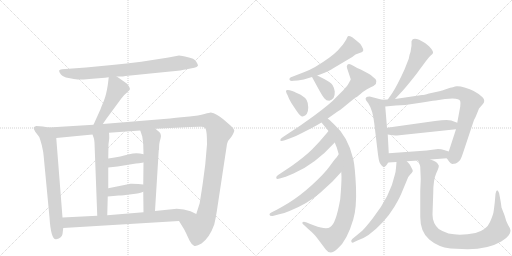
t = 0.00 s
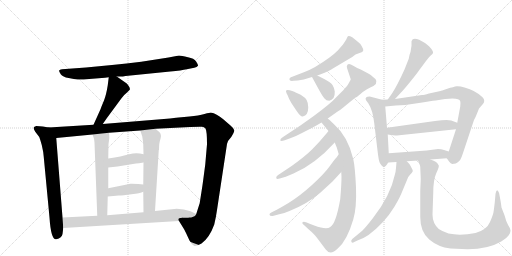
t = 3.57 s
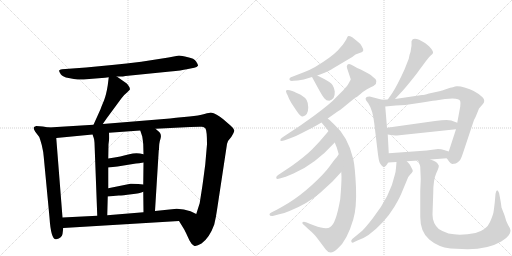
t = 7.14 s
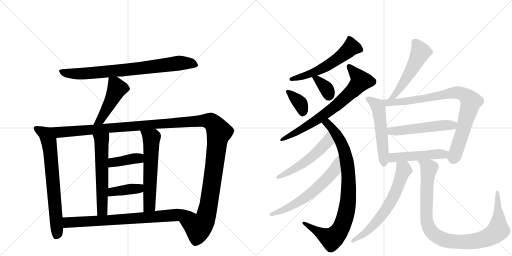
t = 10.70 s
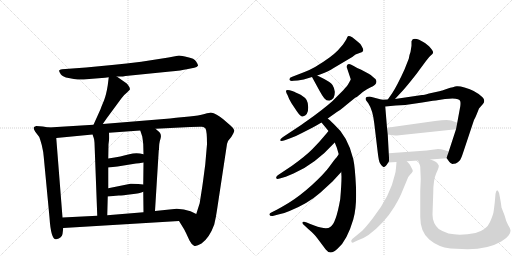
t = 14.27 s
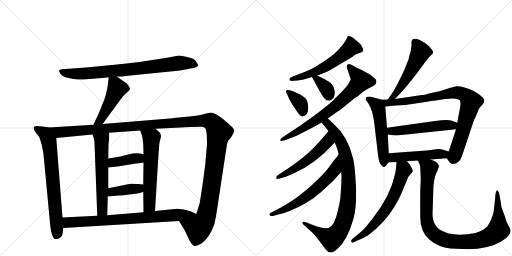
t = 17.84 s

The animated SVG that drew these frames (rendered in a browser with its animation timeline set to each time). Animation: 23 CSS @keyframes rules; one cycle of 17.84 s.

<svg version="1.1" viewBox="0 0 2048 1024" xmlns="http://www.w3.org/2000/svg">
  <g stroke="lightgray" stroke-dasharray="1,1" stroke-width="1" transform="scale(4, 4)">
    <line x1="0" y1="0" x2="256" y2="256"></line>
    <line x1="256" y1="0" x2="0" y2="256"></line>
    <line x1="128" y1="0" x2="128" y2="256"></line>
    <line x1="0" y1="128" x2="256" y2="128"></line>
    <line x1="256" y1="0" x2="512" y2="256"></line>
    <line x1="512" y1="0" x2="256" y2="256"></line>
    <line x1="384" y1="0" x2="384" y2="256"></line>
    <line x1="256" y1="128" x2="512" y2="128"></line>
  </g>
<g transform="scale(1, -1) translate(0, -850)">
   <style type="text/css">
    @keyframes keyframes0 {
      from {
       stroke: black;
       stroke-dashoffset: 800;
       stroke-width: 128;
       }
       72% {
       animation-timing-function: step-end;
       stroke: black;
       stroke-dashoffset: 0;
       stroke-width: 128;
       }
       to {
       stroke: black;
       stroke-width: 1024;
       }
       }
       #make-me-a-hanzi-animation-0 {
         animation: keyframes0 0.901042s both;
         animation-delay: 0.000000s;
         animation-timing-function: linear;
       }
    @keyframes keyframes1 {
      from {
       stroke: black;
       stroke-dashoffset: 471;
       stroke-width: 128;
       }
       61% {
       animation-timing-function: step-end;
       stroke: black;
       stroke-dashoffset: 0;
       stroke-width: 128;
       }
       to {
       stroke: black;
       stroke-width: 1024;
       }
       }
       #make-me-a-hanzi-animation-1 {
         animation: keyframes1 0.633301s both;
         animation-delay: 0.901042s;
         animation-timing-function: linear;
       }
    @keyframes keyframes2 {
      from {
       stroke: black;
       stroke-dashoffset: 715;
       stroke-width: 128;
       }
       70% {
       animation-timing-function: step-end;
       stroke: black;
       stroke-dashoffset: 0;
       stroke-width: 128;
       }
       to {
       stroke: black;
       stroke-width: 1024;
       }
       }
       #make-me-a-hanzi-animation-2 {
         animation: keyframes2 0.831868s both;
         animation-delay: 1.534342s;
         animation-timing-function: linear;
       }
    @keyframes keyframes3 {
      from {
       stroke: black;
       stroke-dashoffset: 1425;
       stroke-width: 128;
       }
       82% {
       animation-timing-function: step-end;
       stroke: black;
       stroke-dashoffset: 0;
       stroke-width: 128;
       }
       to {
       stroke: black;
       stroke-width: 1024;
       }
       }
       #make-me-a-hanzi-animation-3 {
         animation: keyframes3 1.409668s both;
         animation-delay: 2.366211s;
         animation-timing-function: linear;
       }
    @keyframes keyframes4 {
      from {
       stroke: black;
       stroke-dashoffset: 589;
       stroke-width: 128;
       }
       66% {
       animation-timing-function: step-end;
       stroke: black;
       stroke-dashoffset: 0;
       stroke-width: 128;
       }
       to {
       stroke: black;
       stroke-width: 1024;
       }
       }
       #make-me-a-hanzi-animation-4 {
         animation: keyframes4 0.729329s both;
         animation-delay: 3.775879s;
         animation-timing-function: linear;
       }
    @keyframes keyframes5 {
      from {
       stroke: black;
       stroke-dashoffset: 598;
       stroke-width: 128;
       }
       66% {
       animation-timing-function: step-end;
       stroke: black;
       stroke-dashoffset: 0;
       stroke-width: 128;
       }
       to {
       stroke: black;
       stroke-width: 1024;
       }
       }
       #make-me-a-hanzi-animation-5 {
         animation: keyframes5 0.736654s both;
         animation-delay: 4.505208s;
         animation-timing-function: linear;
       }
    @keyframes keyframes6 {
      from {
       stroke: black;
       stroke-dashoffset: 394;
       stroke-width: 128;
       }
       56% {
       animation-timing-function: step-end;
       stroke: black;
       stroke-dashoffset: 0;
       stroke-width: 128;
       }
       to {
       stroke: black;
       stroke-width: 1024;
       }
       }
       #make-me-a-hanzi-animation-6 {
         animation: keyframes6 0.570638s both;
         animation-delay: 5.241862s;
         animation-timing-function: linear;
       }
    @keyframes keyframes7 {
      from {
       stroke: black;
       stroke-dashoffset: 396;
       stroke-width: 128;
       }
       56% {
       animation-timing-function: step-end;
       stroke: black;
       stroke-dashoffset: 0;
       stroke-width: 128;
       }
       to {
       stroke: black;
       stroke-width: 1024;
       }
       }
       #make-me-a-hanzi-animation-7 {
         animation: keyframes7 0.572266s both;
         animation-delay: 5.812500s;
         animation-timing-function: linear;
       }
    @keyframes keyframes8 {
      from {
       stroke: black;
       stroke-dashoffset: 781;
       stroke-width: 128;
       }
       72% {
       animation-timing-function: step-end;
       stroke: black;
       stroke-dashoffset: 0;
       stroke-width: 128;
       }
       to {
       stroke: black;
       stroke-width: 1024;
       }
       }
       #make-me-a-hanzi-animation-8 {
         animation: keyframes8 0.885579s both;
         animation-delay: 6.384766s;
         animation-timing-function: linear;
       }
    @keyframes keyframes9 {
      from {
       stroke: black;
       stroke-dashoffset: 572;
       stroke-width: 128;
       }
       65% {
       animation-timing-function: step-end;
       stroke: black;
       stroke-dashoffset: 0;
       stroke-width: 128;
       }
       to {
       stroke: black;
       stroke-width: 1024;
       }
       }
       #make-me-a-hanzi-animation-9 {
         animation: keyframes9 0.715495s both;
         animation-delay: 7.270345s;
         animation-timing-function: linear;
       }
    @keyframes keyframes10 {
      from {
       stroke: black;
       stroke-dashoffset: 364;
       stroke-width: 128;
       }
       54% {
       animation-timing-function: step-end;
       stroke: black;
       stroke-dashoffset: 0;
       stroke-width: 128;
       }
       to {
       stroke: black;
       stroke-width: 1024;
       }
       }
       #make-me-a-hanzi-animation-10 {
         animation: keyframes10 0.546224s both;
         animation-delay: 7.985840s;
         animation-timing-function: linear;
       }
    @keyframes keyframes11 {
      from {
       stroke: black;
       stroke-dashoffset: 355;
       stroke-width: 128;
       }
       54% {
       animation-timing-function: step-end;
       stroke: black;
       stroke-dashoffset: 0;
       stroke-width: 128;
       }
       to {
       stroke: black;
       stroke-width: 1024;
       }
       }
       #make-me-a-hanzi-animation-11 {
         animation: keyframes11 0.538900s both;
         animation-delay: 8.532064s;
         animation-timing-function: linear;
       }
    @keyframes keyframes12 {
      from {
       stroke: black;
       stroke-dashoffset: 729;
       stroke-width: 128;
       }
       70% {
       animation-timing-function: step-end;
       stroke: black;
       stroke-dashoffset: 0;
       stroke-width: 128;
       }
       to {
       stroke: black;
       stroke-width: 1024;
       }
       }
       #make-me-a-hanzi-animation-12 {
         animation: keyframes12 0.843262s both;
         animation-delay: 9.070964s;
         animation-timing-function: linear;
       }
    @keyframes keyframes13 {
      from {
       stroke: black;
       stroke-dashoffset: 896;
       stroke-width: 128;
       }
       74% {
       animation-timing-function: step-end;
       stroke: black;
       stroke-dashoffset: 0;
       stroke-width: 128;
       }
       to {
       stroke: black;
       stroke-width: 1024;
       }
       }
       #make-me-a-hanzi-animation-13 {
         animation: keyframes13 0.979167s both;
         animation-delay: 9.914225s;
         animation-timing-function: linear;
       }
    @keyframes keyframes14 {
      from {
       stroke: black;
       stroke-dashoffset: 536;
       stroke-width: 128;
       }
       64% {
       animation-timing-function: step-end;
       stroke: black;
       stroke-dashoffset: 0;
       stroke-width: 128;
       }
       to {
       stroke: black;
       stroke-width: 1024;
       }
       }
       #make-me-a-hanzi-animation-14 {
         animation: keyframes14 0.686198s both;
         animation-delay: 10.893392s;
         animation-timing-function: linear;
       }
    @keyframes keyframes15 {
      from {
       stroke: black;
       stroke-dashoffset: 625;
       stroke-width: 128;
       }
       67% {
       animation-timing-function: step-end;
       stroke: black;
       stroke-dashoffset: 0;
       stroke-width: 128;
       }
       to {
       stroke: black;
       stroke-width: 1024;
       }
       }
       #make-me-a-hanzi-animation-15 {
         animation: keyframes15 0.758626s both;
         animation-delay: 11.579590s;
         animation-timing-function: linear;
       }
    @keyframes keyframes16 {
      from {
       stroke: black;
       stroke-dashoffset: 528;
       stroke-width: 128;
       }
       63% {
       animation-timing-function: step-end;
       stroke: black;
       stroke-dashoffset: 0;
       stroke-width: 128;
       }
       to {
       stroke: black;
       stroke-width: 1024;
       }
       }
       #make-me-a-hanzi-animation-16 {
         animation: keyframes16 0.679688s both;
         animation-delay: 12.338216s;
         animation-timing-function: linear;
       }
    @keyframes keyframes17 {
      from {
       stroke: black;
       stroke-dashoffset: 538;
       stroke-width: 128;
       }
       64% {
       animation-timing-function: step-end;
       stroke: black;
       stroke-dashoffset: 0;
       stroke-width: 128;
       }
       to {
       stroke: black;
       stroke-width: 1024;
       }
       }
       #make-me-a-hanzi-animation-17 {
         animation: keyframes17 0.687826s both;
         animation-delay: 13.017904s;
         animation-timing-function: linear;
       }
    @keyframes keyframes18 {
      from {
       stroke: black;
       stroke-dashoffset: 872;
       stroke-width: 128;
       }
       74% {
       animation-timing-function: step-end;
       stroke: black;
       stroke-dashoffset: 0;
       stroke-width: 128;
       }
       to {
       stroke: black;
       stroke-width: 1024;
       }
       }
       #make-me-a-hanzi-animation-18 {
         animation: keyframes18 0.959635s both;
         animation-delay: 13.705729s;
         animation-timing-function: linear;
       }
    @keyframes keyframes19 {
      from {
       stroke: black;
       stroke-dashoffset: 524;
       stroke-width: 128;
       }
       63% {
       animation-timing-function: step-end;
       stroke: black;
       stroke-dashoffset: 0;
       stroke-width: 128;
       }
       to {
       stroke: black;
       stroke-width: 1024;
       }
       }
       #make-me-a-hanzi-animation-19 {
         animation: keyframes19 0.676432s both;
         animation-delay: 14.665365s;
         animation-timing-function: linear;
       }
    @keyframes keyframes20 {
      from {
       stroke: black;
       stroke-dashoffset: 493;
       stroke-width: 128;
       }
       62% {
       animation-timing-function: step-end;
       stroke: black;
       stroke-dashoffset: 0;
       stroke-width: 128;
       }
       to {
       stroke: black;
       stroke-width: 1024;
       }
       }
       #make-me-a-hanzi-animation-20 {
         animation: keyframes20 0.651204s both;
         animation-delay: 15.341797s;
         animation-timing-function: linear;
       }
    @keyframes keyframes21 {
      from {
       stroke: black;
       stroke-dashoffset: 648;
       stroke-width: 128;
       }
       68% {
       animation-timing-function: step-end;
       stroke: black;
       stroke-dashoffset: 0;
       stroke-width: 128;
       }
       to {
       stroke: black;
       stroke-width: 1024;
       }
       }
       #make-me-a-hanzi-animation-21 {
         animation: keyframes21 0.777344s both;
         animation-delay: 15.993001s;
         animation-timing-function: linear;
       }
    @keyframes keyframes22 {
      from {
       stroke: black;
       stroke-dashoffset: 1004;
       stroke-width: 128;
       }
       77% {
       animation-timing-function: step-end;
       stroke: black;
       stroke-dashoffset: 0;
       stroke-width: 128;
       }
       to {
       stroke: black;
       stroke-width: 1024;
       }
       }
       #make-me-a-hanzi-animation-22 {
         animation: keyframes22 1.067057s both;
         animation-delay: 16.770345s;
         animation-timing-function: linear;
       }
</style>
<path d="M 467 544 L 486 544 Q 489 544 502 546 L 681 564 Q 727 568 747 573 L 777 579 Q 788 581 792 587 Q 793 591 784.5 604 Q 776 617 752 621 Q 725 628 716 628 L 674 620 L 565 603 Q 506 596 448 590 L 344 580 L 248 573 Q 238 572 236.5 568 Q 235 564 243 553.5 Q 251 543 274.5 538 Q 298 533 311 532 Q 324 531 357 534 L 420 539 L 435 541 L 467 544 Z" fill="lightgray"></path> 
<path d="M 435 541 L 431 509 Q 425 471 416 448 Q 406 425 402 413 L 374 351 C 362 324 394 329 411 354 L 427 377 L 486 457 Q 496 471 508 480 L 519 491 Q 521 496 516 504 Q 511 512 507 516 L 467 544 C 442 561 438 564 435 541 Z" fill="lightgray"></path> 
<path d="M 195 340 L 171 344 L 145 346 Q 136 343 135 340 Q 133 336 141 323 L 157 302 Q 159 298 167 270 Q 174 241 175 222 L 198 -20 Q 204 -111 225 -107 Q 248 -102 250 -86 L 253 -62 L 250 -20 L 225 298 C 223 328 222 335 195 340 Z" fill="lightgray"></path> 
<path d="M 374 351 L 195 340 C 165 338 195 295 225 298 L 370 312 L 436 319 L 561 328 L 622 335 L 761 342 Q 800 344 808 343 Q 816 342 822 336 Q 828 326 828 273 L 821 192 L 812 124 Q 809 102 807 90 L 799 39 L 799 38 L 785 -6 C 776 -35 700 -8 716 -34 L 737 -68 L 744 -82 Q 750 -95 758 -112 Q 766 -128 776 -133 Q 785 -137 806 -124 Q 838 -101 857 -48 Q 864 -19 868 10 L 908 274 Q 910 287 925 302 Q 938 322 937 329 Q 936 336 923 347 L 893 373 Q 866 396 843 400 Q 840 400 818 394 Q 795 387 758 384 L 704 379 L 680 376 L 411 354 L 374 351 Z" fill="lightgray"></path> 
<path d="M 370 312 L 375 298 Q 377 293 378 279 L 389 -13 C 390 -43 428 -41 429 -11 L 431 64 L 433 97 L 433 180 L 433 216 L 434 273 L 437 297 Q 437 312 436 319 C 434 349 360 340 370 312 Z" fill="lightgray"></path> 
<path d="M 573 83 L 574 1 C 574 -29 618 -24 620 6 L 635 249 L 636 251 Q 636 279 642 295 Q 647 311 638 321 L 622 335 C 599 355 552 356 561 328 L 569 304 Q 571 292 573 273 L 574 233 L 574 200 L 573 112 L 573 83 Z" fill="lightgray"></path> 
<path d="M 433 180 L 470 184 L 544 196 Q 554 196 574 200 C 603 206 603 225 574 233 Q 546 242 517 233 Q 487 224 433 216 C 403 212 403 177 433 180 Z" fill="lightgray"></path> 
<path d="M 431 64 L 475 68 Q 491 68 526 73 Q 561 77 573 83 C 601 95 603 109 573 112 L 553 114 Q 524 116 522 115 L 433 97 C 404 91 401 61 431 64 Z" fill="lightgray"></path> 
<path d="M 253 -62 L 716 -34 C 746 -32 812 -19 785 -6 L 762 5 Q 736 15 707 15 L 620 6 L 574 1 L 429 -11 L 389 -13 L 250 -20 C 220 -22 223 -64 253 -62 Z" fill="lightgray"></path> 
<path d="M 1269 548 L 1283 553 Q 1316 565 1333 577 L 1409 622 L 1422 632 L 1449 642 L 1453 648 Q 1453 655 1446.5 666 Q 1440 677 1430 684 L 1409 701 Q 1397 707 1394.5 706 Q 1392 705 1390 703 L 1385 692 Q 1377 679 1372 672 L 1351 648 Q 1335 632 1318 620 Q 1259 577 1218 562 L 1169 543 Q 1156 539 1158 531 Q 1158 525 1174 527 L 1191 528 L 1215 532 L 1248 542 L 1269 548 Z" fill="lightgray"></path> 
<path d="M 1150 470 Q 1155 455 1166 437 L 1188 404 Q 1203 382 1211 384 Q 1233 388 1233 421 Q 1233 454 1211 465 Q 1205 471 1189.5 477.5 Q 1174 484 1172 485 L 1159 489 Q 1147 492 1144.5 488.5 Q 1142 485 1150 470 Z" fill="lightgray"></path> 
<path d="M 1248 542 L 1278 487 Q 1289 467 1297 457 Q 1305 447 1317 447 Q 1327 449 1334 458 Q 1340 468 1339 484 Q 1337 499 1330 510 Q 1322 521 1295 535 L 1269 548 C 1242 561 1236 565 1248 542 Z" fill="lightgray"></path> 
<path d="M 1502 534 Q 1501 535 1483 550 L 1473 556 L 1443 572 Q 1430 577 1413 587.5 Q 1396 598 1390.5 592 Q 1385 586 1388 578 L 1403 533 L 1401 528 L 1392 512 Q 1390 508 1373 489 L 1346 462 Q 1324 437 1255 386 L 1203 349 L 1132 302 Q 1120 294 1121 289 Q 1122 284 1139 289 L 1161 297 Q 1184 305 1206 317 L 1251 340 Q 1266 348 1286 360 L 1311 376 L 1349 403 Q 1360 409 1373 420 Q 1386 431 1422 460 L 1423 460 Q 1430 463 1451 482 Q 1470 496 1481 500 Q 1516 514 1502 534 Z" fill="lightgray"></path> 
<path d="M 1286 360 L 1314 326 L 1339 280 L 1347 260 Q 1353 240 1355 233 L 1365 162 L 1366 143 Q 1366 112 1361 54 Q 1344 -45 1321 -58 Q 1306 -70 1257 -52 Q 1244 -47 1241 -46 L 1227 -40 Q 1213 -35 1210 -39 Q 1207 -44 1218 -52 L 1233 -66 Q 1258 -87 1270 -104 L 1303 -148 Q 1321 -173 1351 -144 Q 1388 -113 1413 -28 Q 1427 18 1424 101 Q 1420 184 1413 214 Q 1392 304 1335 354 Q 1316 373 1311 376 C 1288 396 1267 383 1286 360 Z" fill="lightgray"></path> 
<path d="M 1314 326 L 1305 315 Q 1277 281 1249 253 Q 1221 225 1168 187 L 1111 149 Q 1103 143 1105 138 Q 1106 132 1119 136 L 1143 143 L 1174 156 Q 1259 192 1339 280 C 1359 302 1333 349 1314 326 Z" fill="lightgray"></path> 
<path d="M 1355 233 L 1346 220 Q 1338 212 1318 184 Q 1298 156 1248 110 Q 1197 64 1154 38 Q 1110 12 1109 12 L 1087 1 Q 1076 -3 1078 -9 Q 1079 -15 1091 -14 L 1113 -8 Q 1131 -6 1158 6 Q 1232 36 1281 79 L 1330 124 L 1365 162 C 1385 184 1372 258 1355 233 Z" fill="lightgray"></path> 
<path d="M 1580 454 L 1604 480 Q 1616 492 1645 528 Q 1674 564 1678 571 L 1704 606 Q 1716 623 1724 629 Q 1731 635 1732 638 Q 1735 645 1716 665 L 1700 678 Q 1653 708 1646 685 L 1646 667 L 1642 642 Q 1640 636 1638 630 L 1635 615 L 1618 572 Q 1589 508 1568 476 L 1551 452 C 1534 428 1560 432 1580 454 Z" fill="lightgray"></path> 
<path d="M 1528 451 L 1479 464 Q 1457 464 1464 449 L 1473 437 Q 1491 410 1497 357 L 1511 240 Q 1515 205 1520 197 Q 1525 189 1532 183 Q 1538 176 1553 200 C 1557 205 1557 207 1555 237 L 1551 312 L 1548 339 L 1541 424 C 1539 448 1539 448 1528 451 Z" fill="lightgray"></path> 
<path d="M 1787 217 L 1797 203 Q 1803 196 1809 194 L 1823 196 Q 1832 201 1838 207 Q 1844 213 1852 238 L 1896 370 Q 1904 385 1906 391 L 1916 416 L 1930 432 Q 1944 446 1930 461 Q 1903 488 1858 500 Q 1839 506 1827 505 Q 1815 503 1789 495 Q 1763 486 1762 486 L 1716 476 Q 1695 470 1688 470 L 1580 454 L 1551 452 L 1528 451 C 1498 450 1511 421 1541 424 L 1583 428 Q 1633 430 1689 440 Q 1744 449 1749 449 L 1780 454 Q 1837 461 1841 445 Q 1843 438 1841 424 L 1829 359 L 1824 333 L 1795 244 C 1786 218 1786 218 1787 217 Z" fill="lightgray"></path> 
<path d="M 1829 359 L 1805 368 Q 1788 372 1740 366 L 1548 339 C 1518 335 1521 316 1551 312 L 1565 310 Q 1575 307 1597 309 L 1824 333 C 1854 336 1857 348 1829 359 Z" fill="lightgray"></path> 
<path d="M 1722 212 L 1787 217 C 1817 219 1824 235 1795 244 L 1776 250 Q 1765 254 1752 254 L 1707 248 L 1555 237 C 1525 235 1523 198 1553 200 L 1586 202 L 1627 205 L 1672 208 L 1722 212 Z" fill="lightgray"></path> 
<path d="M 1586 202 L 1584 178 Q 1583 163 1579 150 Q 1562 68 1492 -22 Q 1465 -57 1449 -73 L 1409 -106 Q 1402 -113 1406 -118 Q 1409 -123 1417 -118 L 1432 -111 Q 1450 -106 1474 -90 Q 1538 -42 1577 22 Q 1600 60 1610 87 L 1628 130 Q 1632 144 1641 152 Q 1649 160 1651 165 Q 1652 169 1647 177 L 1639 192 Q 1638 194 1627 205 C 1606 227 1588 232 1586 202 Z" fill="lightgray"></path> 
<path d="M 1681 182 L 1683 134 L 1681 86 L 1681 -18 Q 1681 -78 1717 -108 Q 1752 -138 1802 -144 L 1847 -146 Q 1946 -151 2005 -116 Q 2026 -104 2035 -91 Q 2043 -78 2042 -71 Q 2041 -63 2034 -53 Q 2026 -37 2025 -34 L 2018 -11 L 2006 20 L 2003 42 L 1998 69 Q 1997 79 1994 83 Q 1991 87 1991 88 Q 1990 89 1987 88 Q 1984 86 1982 74 L 1979 40 Q 1976 14 1974 1 Q 1971 -13 1960 -38 Q 1947 -69 1902 -82 Q 1841 -94 1794 -84 Q 1770 -76 1755 -66 Q 1730 -43 1730 -8 L 1733 79 Q 1733 131 1745 157 Q 1757 182 1755 188 Q 1750 204 1722 212 C 1695 224 1661 236 1672 208 L 1680 188 L 1681 182 Z" fill="lightgray"></path> 
      <clipPath id="make-me-a-hanzi-clip-0">
      <path d="M 467 544 L 486 544 Q 489 544 502 546 L 681 564 Q 727 568 747 573 L 777 579 Q 788 581 792 587 Q 793 591 784.5 604 Q 776 617 752 621 Q 725 628 716 628 L 674 620 L 565 603 Q 506 596 448 590 L 344 580 L 248 573 Q 238 572 236.5 568 Q 235 564 243 553.5 Q 251 543 274.5 538 Q 298 533 311 532 Q 324 531 357 534 L 420 539 L 435 541 L 467 544 Z" fill="lightgray"></path>
      </clipPath>
      <path clip-path="url(#make-me-a-hanzi-clip-0)" d="M 245 563 L 284 556 L 345 556 L 567 577 L 715 598 L 762 597 L 785 589 " fill="none" id="make-me-a-hanzi-animation-0" stroke-dasharray="672 1344" stroke-linecap="round"></path>

      <clipPath id="make-me-a-hanzi-clip-1">
      <path d="M 435 541 L 431 509 Q 425 471 416 448 Q 406 425 402 413 L 374 351 C 362 324 394 329 411 354 L 427 377 L 486 457 Q 496 471 508 480 L 519 491 Q 521 496 516 504 Q 511 512 507 516 L 467 544 C 442 561 438 564 435 541 Z" fill="lightgray"></path>
      </clipPath>
      <path clip-path="url(#make-me-a-hanzi-clip-1)" d="M 441 535 L 460 516 L 464 486 L 402 370 L 380 356 " fill="none" id="make-me-a-hanzi-animation-1" stroke-dasharray="343 686" stroke-linecap="round"></path>

      <clipPath id="make-me-a-hanzi-clip-2">
      <path d="M 195 340 L 171 344 L 145 346 Q 136 343 135 340 Q 133 336 141 323 L 157 302 Q 159 298 167 270 Q 174 241 175 222 L 198 -20 Q 204 -111 225 -107 Q 248 -102 250 -86 L 253 -62 L 250 -20 L 225 298 C 223 328 222 335 195 340 Z" fill="lightgray"></path>
      </clipPath>
      <path clip-path="url(#make-me-a-hanzi-clip-2)" d="M 143 338 L 180 316 L 200 255 L 229 -77 L 224 -95 " fill="none" id="make-me-a-hanzi-animation-2" stroke-dasharray="587 1174" stroke-linecap="round"></path>

      <clipPath id="make-me-a-hanzi-clip-3">
      <path d="M 374 351 L 195 340 C 165 338 195 295 225 298 L 370 312 L 436 319 L 561 328 L 622 335 L 761 342 Q 800 344 808 343 Q 816 342 822 336 Q 828 326 828 273 L 821 192 L 812 124 Q 809 102 807 90 L 799 39 L 799 38 L 785 -6 C 776 -35 700 -8 716 -34 L 737 -68 L 744 -82 Q 750 -95 758 -112 Q 766 -128 776 -133 Q 785 -137 806 -124 Q 838 -101 857 -48 Q 864 -19 868 10 L 908 274 Q 910 287 925 302 Q 938 322 937 329 Q 936 336 923 347 L 893 373 Q 866 396 843 400 Q 840 400 818 394 Q 795 387 758 384 L 704 379 L 680 376 L 411 354 L 374 351 Z" fill="lightgray"></path>
      </clipPath>
      <path clip-path="url(#make-me-a-hanzi-clip-3)" d="M 203 338 L 236 321 L 786 366 L 846 362 L 876 322 L 827 -5 L 818 -32 L 793 -61 L 725 -36 " fill="none" id="make-me-a-hanzi-animation-3" stroke-dasharray="1297 2594" stroke-linecap="round"></path>

      <clipPath id="make-me-a-hanzi-clip-4">
      <path d="M 370 312 L 375 298 Q 377 293 378 279 L 389 -13 C 390 -43 428 -41 429 -11 L 431 64 L 433 97 L 433 180 L 433 216 L 434 273 L 437 297 Q 437 312 436 319 C 434 349 360 340 370 312 Z" fill="lightgray"></path>
      </clipPath>
      <path clip-path="url(#make-me-a-hanzi-clip-4)" d="M 430 314 L 406 287 L 409 11 L 395 -5 " fill="none" id="make-me-a-hanzi-animation-4" stroke-dasharray="461 922" stroke-linecap="round"></path>

      <clipPath id="make-me-a-hanzi-clip-5">
      <path d="M 573 83 L 574 1 C 574 -29 618 -24 620 6 L 635 249 L 636 251 Q 636 279 642 295 Q 647 311 638 321 L 622 335 C 599 355 552 356 561 328 L 569 304 Q 571 292 573 273 L 574 233 L 574 200 L 573 112 L 573 83 Z" fill="lightgray"></path>
      </clipPath>
      <path clip-path="url(#make-me-a-hanzi-clip-5)" d="M 569 324 L 606 298 L 598 27 L 581 8 " fill="none" id="make-me-a-hanzi-animation-5" stroke-dasharray="470 940" stroke-linecap="round"></path>

      <clipPath id="make-me-a-hanzi-clip-6">
      <path d="M 433 180 L 470 184 L 544 196 Q 554 196 574 200 C 603 206 603 225 574 233 Q 546 242 517 233 Q 487 224 433 216 C 403 212 403 177 433 180 Z" fill="lightgray"></path>
      </clipPath>
      <path clip-path="url(#make-me-a-hanzi-clip-6)" d="M 439 186 L 449 198 L 555 217 L 565 228 " fill="none" id="make-me-a-hanzi-animation-6" stroke-dasharray="266 532" stroke-linecap="round"></path>

      <clipPath id="make-me-a-hanzi-clip-7">
      <path d="M 431 64 L 475 68 Q 491 68 526 73 Q 561 77 573 83 C 601 95 603 109 573 112 L 553 114 Q 524 116 522 115 L 433 97 C 404 91 401 61 431 64 Z" fill="lightgray"></path>
      </clipPath>
      <path clip-path="url(#make-me-a-hanzi-clip-7)" d="M 438 69 L 445 80 L 459 85 L 555 96 L 567 105 " fill="none" id="make-me-a-hanzi-animation-7" stroke-dasharray="268 536" stroke-linecap="round"></path>

      <clipPath id="make-me-a-hanzi-clip-8">
      <path d="M 253 -62 L 716 -34 C 746 -32 812 -19 785 -6 L 762 5 Q 736 15 707 15 L 620 6 L 574 1 L 429 -11 L 389 -13 L 250 -20 C 220 -22 223 -64 253 -62 Z" fill="lightgray"></path>
      </clipPath>
      <path clip-path="url(#make-me-a-hanzi-clip-8)" d="M 258 -26 L 276 -40 L 531 -25 L 752 -4 L 777 -7 " fill="none" id="make-me-a-hanzi-animation-8" stroke-dasharray="653 1306" stroke-linecap="round"></path>

      <clipPath id="make-me-a-hanzi-clip-9">
      <path d="M 1269 548 L 1283 553 Q 1316 565 1333 577 L 1409 622 L 1422 632 L 1449 642 L 1453 648 Q 1453 655 1446.5 666 Q 1440 677 1430 684 L 1409 701 Q 1397 707 1394.5 706 Q 1392 705 1390 703 L 1385 692 Q 1377 679 1372 672 L 1351 648 Q 1335 632 1318 620 Q 1259 577 1218 562 L 1169 543 Q 1156 539 1158 531 Q 1158 525 1174 527 L 1191 528 L 1215 532 L 1248 542 L 1269 548 Z" fill="lightgray"></path>
      </clipPath>
      <path clip-path="url(#make-me-a-hanzi-clip-9)" d="M 1443 650 L 1405 661 L 1341 608 L 1284 573 L 1164 533 " fill="none" id="make-me-a-hanzi-animation-9" stroke-dasharray="444 888" stroke-linecap="round"></path>

      <clipPath id="make-me-a-hanzi-clip-10">
      <path d="M 1150 470 Q 1155 455 1166 437 L 1188 404 Q 1203 382 1211 384 Q 1233 388 1233 421 Q 1233 454 1211 465 Q 1205 471 1189.5 477.5 Q 1174 484 1172 485 L 1159 489 Q 1147 492 1144.5 488.5 Q 1142 485 1150 470 Z" fill="lightgray"></path>
      </clipPath>
      <path clip-path="url(#make-me-a-hanzi-clip-10)" d="M 1152 485 L 1201 437 L 1211 399 " fill="none" id="make-me-a-hanzi-animation-10" stroke-dasharray="236 472" stroke-linecap="round"></path>

      <clipPath id="make-me-a-hanzi-clip-11">
      <path d="M 1248 542 L 1278 487 Q 1289 467 1297 457 Q 1305 447 1317 447 Q 1327 449 1334 458 Q 1340 468 1339 484 Q 1337 499 1330 510 Q 1322 521 1295 535 L 1269 548 C 1242 561 1236 565 1248 542 Z" fill="lightgray"></path>
      </clipPath>
      <path clip-path="url(#make-me-a-hanzi-clip-11)" d="M 1255 537 L 1270 533 L 1301 501 L 1315 465 " fill="none" id="make-me-a-hanzi-animation-11" stroke-dasharray="227 454" stroke-linecap="round"></path>

      <clipPath id="make-me-a-hanzi-clip-12">
      <path d="M 1502 534 Q 1501 535 1483 550 L 1473 556 L 1443 572 Q 1430 577 1413 587.5 Q 1396 598 1390.5 592 Q 1385 586 1388 578 L 1403 533 L 1401 528 L 1392 512 Q 1390 508 1373 489 L 1346 462 Q 1324 437 1255 386 L 1203 349 L 1132 302 Q 1120 294 1121 289 Q 1122 284 1139 289 L 1161 297 Q 1184 305 1206 317 L 1251 340 Q 1266 348 1286 360 L 1311 376 L 1349 403 Q 1360 409 1373 420 Q 1386 431 1422 460 L 1423 460 Q 1430 463 1451 482 Q 1470 496 1481 500 Q 1516 514 1502 534 Z" fill="lightgray"></path>
      </clipPath>
      <path clip-path="url(#make-me-a-hanzi-clip-12)" d="M 1397 584 L 1443 526 L 1415 491 L 1282 380 L 1174 314 L 1125 291 " fill="none" id="make-me-a-hanzi-animation-12" stroke-dasharray="601 1202" stroke-linecap="round"></path>

      <clipPath id="make-me-a-hanzi-clip-13">
      <path d="M 1286 360 L 1314 326 L 1339 280 L 1347 260 Q 1353 240 1355 233 L 1365 162 L 1366 143 Q 1366 112 1361 54 Q 1344 -45 1321 -58 Q 1306 -70 1257 -52 Q 1244 -47 1241 -46 L 1227 -40 Q 1213 -35 1210 -39 Q 1207 -44 1218 -52 L 1233 -66 Q 1258 -87 1270 -104 L 1303 -148 Q 1321 -173 1351 -144 Q 1388 -113 1413 -28 Q 1427 18 1424 101 Q 1420 184 1413 214 Q 1392 304 1335 354 Q 1316 373 1311 376 C 1288 396 1267 383 1286 360 Z" fill="lightgray"></path>
      </clipPath>
      <path clip-path="url(#make-me-a-hanzi-clip-13)" d="M 1296 359 L 1318 348 L 1350 306 L 1382 230 L 1395 110 L 1382 -14 L 1359 -72 L 1326 -105 L 1215 -45 " fill="none" id="make-me-a-hanzi-animation-13" stroke-dasharray="768 1536" stroke-linecap="round"></path>

      <clipPath id="make-me-a-hanzi-clip-14">
      <path d="M 1314 326 L 1305 315 Q 1277 281 1249 253 Q 1221 225 1168 187 L 1111 149 Q 1103 143 1105 138 Q 1106 132 1119 136 L 1143 143 L 1174 156 Q 1259 192 1339 280 C 1359 302 1333 349 1314 326 Z" fill="lightgray"></path>
      </clipPath>
      <path clip-path="url(#make-me-a-hanzi-clip-14)" d="M 1313 318 L 1309 283 L 1258 231 L 1175 172 L 1112 141 " fill="none" id="make-me-a-hanzi-animation-14" stroke-dasharray="408 816" stroke-linecap="round"></path>

      <clipPath id="make-me-a-hanzi-clip-15">
      <path d="M 1355 233 L 1346 220 Q 1338 212 1318 184 Q 1298 156 1248 110 Q 1197 64 1154 38 Q 1110 12 1109 12 L 1087 1 Q 1076 -3 1078 -9 Q 1079 -15 1091 -14 L 1113 -8 Q 1131 -6 1158 6 Q 1232 36 1281 79 L 1330 124 L 1365 162 C 1385 184 1372 258 1355 233 Z" fill="lightgray"></path>
      </clipPath>
      <path clip-path="url(#make-me-a-hanzi-clip-15)" d="M 1352 225 L 1339 170 L 1251 82 L 1175 31 L 1086 -7 " fill="none" id="make-me-a-hanzi-animation-15" stroke-dasharray="497 994" stroke-linecap="round"></path>

      <clipPath id="make-me-a-hanzi-clip-16">
      <path d="M 1580 454 L 1604 480 Q 1616 492 1645 528 Q 1674 564 1678 571 L 1704 606 Q 1716 623 1724 629 Q 1731 635 1732 638 Q 1735 645 1716 665 L 1700 678 Q 1653 708 1646 685 L 1646 667 L 1642 642 Q 1640 636 1638 630 L 1635 615 L 1618 572 Q 1589 508 1568 476 L 1551 452 C 1534 428 1560 432 1580 454 Z" fill="lightgray"></path>
      </clipPath>
      <path clip-path="url(#make-me-a-hanzi-clip-16)" d="M 1659 682 L 1681 646 L 1680 636 L 1613 516 L 1576 466 L 1558 456 " fill="none" id="make-me-a-hanzi-animation-16" stroke-dasharray="400 800" stroke-linecap="round"></path>

      <clipPath id="make-me-a-hanzi-clip-17">
      <path d="M 1528 451 L 1479 464 Q 1457 464 1464 449 L 1473 437 Q 1491 410 1497 357 L 1511 240 Q 1515 205 1520 197 Q 1525 189 1532 183 Q 1538 176 1553 200 C 1557 205 1557 207 1555 237 L 1551 312 L 1548 339 L 1541 424 C 1539 448 1539 448 1528 451 Z" fill="lightgray"></path>
      </clipPath>
      <path clip-path="url(#make-me-a-hanzi-clip-17)" d="M 1474 454 L 1509 428 L 1514 415 L 1535 192 " fill="none" id="make-me-a-hanzi-animation-17" stroke-dasharray="410 820" stroke-linecap="round"></path>

      <clipPath id="make-me-a-hanzi-clip-18">
      <path d="M 1787 217 L 1797 203 Q 1803 196 1809 194 L 1823 196 Q 1832 201 1838 207 Q 1844 213 1852 238 L 1896 370 Q 1904 385 1906 391 L 1916 416 L 1930 432 Q 1944 446 1930 461 Q 1903 488 1858 500 Q 1839 506 1827 505 Q 1815 503 1789 495 Q 1763 486 1762 486 L 1716 476 Q 1695 470 1688 470 L 1580 454 L 1551 452 L 1528 451 C 1498 450 1511 421 1541 424 L 1583 428 Q 1633 430 1689 440 Q 1744 449 1749 449 L 1780 454 Q 1837 461 1841 445 Q 1843 438 1841 424 L 1829 359 L 1824 333 L 1795 244 C 1786 218 1786 218 1787 217 Z" fill="lightgray"></path>
      </clipPath>
      <path clip-path="url(#make-me-a-hanzi-clip-18)" d="M 1534 446 L 1549 438 L 1648 448 L 1827 480 L 1868 463 L 1884 444 L 1852 327 L 1818 225 L 1799 221 " fill="none" id="make-me-a-hanzi-animation-18" stroke-dasharray="744 1488" stroke-linecap="round"></path>

      <clipPath id="make-me-a-hanzi-clip-19">
      <path d="M 1829 359 L 1805 368 Q 1788 372 1740 366 L 1548 339 C 1518 335 1521 316 1551 312 L 1565 310 Q 1575 307 1597 309 L 1824 333 C 1854 336 1857 348 1829 359 Z" fill="lightgray"></path>
      </clipPath>
      <path clip-path="url(#make-me-a-hanzi-clip-19)" d="M 1556 333 L 1579 325 L 1751 347 L 1810 348 L 1820 354 " fill="none" id="make-me-a-hanzi-animation-19" stroke-dasharray="396 792" stroke-linecap="round"></path>

      <clipPath id="make-me-a-hanzi-clip-20">
      <path d="M 1722 212 L 1787 217 C 1817 219 1824 235 1795 244 L 1776 250 Q 1765 254 1752 254 L 1707 248 L 1555 237 C 1525 235 1523 198 1553 200 L 1586 202 L 1627 205 L 1672 208 L 1722 212 Z" fill="lightgray"></path>
      </clipPath>
      <path clip-path="url(#make-me-a-hanzi-clip-20)" d="M 1558 206 L 1572 220 L 1774 233 L 1788 239 " fill="none" id="make-me-a-hanzi-animation-20" stroke-dasharray="365 730" stroke-linecap="round"></path>

      <clipPath id="make-me-a-hanzi-clip-21">
      <path d="M 1586 202 L 1584 178 Q 1583 163 1579 150 Q 1562 68 1492 -22 Q 1465 -57 1449 -73 L 1409 -106 Q 1402 -113 1406 -118 Q 1409 -123 1417 -118 L 1432 -111 Q 1450 -106 1474 -90 Q 1538 -42 1577 22 Q 1600 60 1610 87 L 1628 130 Q 1632 144 1641 152 Q 1649 160 1651 165 Q 1652 169 1647 177 L 1639 192 Q 1638 194 1627 205 C 1606 227 1588 232 1586 202 Z" fill="lightgray"></path>
      </clipPath>
      <path clip-path="url(#make-me-a-hanzi-clip-21)" d="M 1593 195 L 1615 170 L 1582 79 L 1562 41 L 1530 -8 L 1481 -63 L 1460 -84 L 1411 -113 " fill="none" id="make-me-a-hanzi-animation-21" stroke-dasharray="520 1040" stroke-linecap="round"></path>

      <clipPath id="make-me-a-hanzi-clip-22">
      <path d="M 1681 182 L 1683 134 L 1681 86 L 1681 -18 Q 1681 -78 1717 -108 Q 1752 -138 1802 -144 L 1847 -146 Q 1946 -151 2005 -116 Q 2026 -104 2035 -91 Q 2043 -78 2042 -71 Q 2041 -63 2034 -53 Q 2026 -37 2025 -34 L 2018 -11 L 2006 20 L 2003 42 L 1998 69 Q 1997 79 1994 83 Q 1991 87 1991 88 Q 1990 89 1987 88 Q 1984 86 1982 74 L 1979 40 Q 1976 14 1974 1 Q 1971 -13 1960 -38 Q 1947 -69 1902 -82 Q 1841 -94 1794 -84 Q 1770 -76 1755 -66 Q 1730 -43 1730 -8 L 1733 79 Q 1733 131 1745 157 Q 1757 182 1755 188 Q 1750 204 1722 212 C 1695 224 1661 236 1672 208 L 1680 188 L 1681 182 Z" fill="lightgray"></path>
      </clipPath>
      <path clip-path="url(#make-me-a-hanzi-clip-22)" d="M 1679 205 L 1716 176 L 1706 79 L 1705 -11 L 1711 -50 L 1728 -79 L 1761 -103 L 1798 -115 L 1888 -116 L 1953 -100 L 1988 -76 L 1993 -71 L 1994 -37 L 1989 83 " fill="none" id="make-me-a-hanzi-animation-22" stroke-dasharray="876 1752" stroke-linecap="round"></path>

</g>
</svg>
